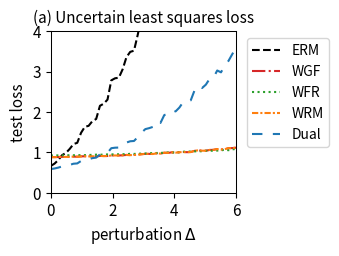

Reproduce this figure in Python.
import numpy as np
import matplotlib.pyplot as plt
from scipy.optimize import minimize
from scipy.special import logsumexp

# --- 1. 实验设置与参数定义 ---
# 定义问题的维度
DIM_M = 10  # 矩阵 A 的行数
DIM_N = 10  # 矩阵 A 的列数 (theta 的维度)

# 定义训练/测试样本数量
N_TRAIN_SAMPLES = 20
N_TEST_SAMPLES = 1000

# 定义分布偏移的扰动范围
DELTA_MIN = 0.0
DELTA_MAX = 6.0
DELTA_STEPS = 50

# --- DRO 算法超参数 ---
N_EPOCHS = 50 # 外部优化的迭代轮数
LEARNING_RATE = 0.01 # 外部优化 theta 的学习率
LAMBDA_VAL = 0.8 # 正则化参数 lambda
EPSILON = 0.1 # 熵正则化参数 epsilon
GRAD_CLIP_THRESHOLD = 10.0 # 梯度裁剪阈值，防止梯度爆炸

# RGO (算法2) 特定参数
RGO_SMOOTHNESS_L = 0.5 # 假设的损失函数平滑度 L (需满足 LAMBDA_VAL > L/2)

# WGF (算法3), WFR (算法4), WRM 特定参数
K_INNER_STEPS = 1000  # 内部循环迭代次数 K (现在作为基准次数)
INNER_STEP_SIZE = 0.01 # 内部循环步长 eta
WFR_WEIGHT_STEP_SIZE = 0.08 # WFR 中权重更新的步长

# WGF, WFR, RGO 特定参数
M_PARTICLES = 5 # 使用的粒子(样本)数量

# Dual 方法特定参数
SINKHORN_SAMPLE_LEVEL = 4 # Dual 方法的蒙特卡洛采样级别

# --- 2. 生成固定的问题实例 ---
np.random.seed(219)
A0 = np.random.randn(DIM_M, DIM_N)
A1 = np.random.randn(DIM_M, DIM_N)
b = np.random.randn(DIM_M)

# --- 3. 数据生成函数 ---
def generate_training_data(n_samples):
    return np.random.uniform(-0.5, 0.5, n_samples)

def generate_test_data(n_samples, delta):
    lower_bound = -0.5 * (1 + delta)
    upper_bound = 0.5 * (1 + delta)
    return np.random.uniform(lower_bound, upper_bound, n_samples)

# --- 4. 核心函数定义 (Vectorized) ---
def loss_function(theta, z):
    """ 计算单个样本或一批样本 z 的损失 f_theta(z) """
    z = np.atleast_1d(z)
    # A_z shape: (num_z, DIM_M, DIM_N)
    A_z = A0[np.newaxis, :, :] + z[:, np.newaxis, np.newaxis] * A1[np.newaxis, :, :]
    # residual shape: (num_z, DIM_M)
    residual = A_z @ theta - b[np.newaxis, :]
    # loss shape: (num_z,)
    loss = np.sum(residual**2, axis=1) / DIM_M
    return loss.squeeze()

def loss_grad_theta(theta, z):
    """ 计算损失函数关于 theta 的梯度 nabla_theta f_theta(z) for one or a batch of z """
    z = np.atleast_1d(z)
    # A_z shape: (num_z, DIM_M, DIM_N)
    A_z = A0[np.newaxis, :, :] + z[:, np.newaxis, np.newaxis] * A1[np.newaxis, :, :]
    # residual shape: (num_z, DIM_M)
    residual = A_z @ theta - b[np.newaxis, :]
    # grad shape: (num_z, DIM_N)
    grad = 2 * (A_z.transpose(0, 2, 1) @ residual[:, :, np.newaxis]).squeeze(axis=2)
    return grad.squeeze()

def loss_grad_z(theta, z):
    """ 计算损失函数关于 z 的梯度 nabla_z f_theta(z) for one or a batch of z """
    z = np.atleast_1d(z)
    # A_z shape: (num_z, DIM_M, DIM_N)
    A_z = A0[np.newaxis, :, :] + z[:, np.newaxis, np.newaxis] * A1[np.newaxis, :, :]
    # residual shape: (num_z, DIM_M)
    residual = A_z @ theta - b[np.newaxis, :]
    # grad_A_z is A1 @ theta, shape: (DIM_M,)
    grad_A_z = A1 @ theta
    # grad shape: (num_z,)
    grad = 2 * np.sum(residual * grad_A_z[np.newaxis, :], axis=1)
    return grad.squeeze()

# --- 5. ERM (经验风险最小化) 实现 ---
def erm_objective_function(theta, xi_samples):
    """ 计算 ERM 的目标函数值（平均损失）"""
    return np.mean(loss_function(theta, xi_samples))

def solve_erm(xi_train_samples):
    """ 使用优化器求解 ERM 问题 """
    initial_theta = np.zeros(DIM_N)
    result = minimize(
        erm_objective_function, initial_theta, args=(xi_train_samples,), method='BFGS')
    if not result.success:
        print("警告: ERM 优化过程可能未收敛。")
    return result.x

# --- 6. RGO (算法2) 实现 (Vectorized) ---
def solve_rgo(xi_train_samples):
    """ 使用 RGO 算法求解 Sinkhorn DRO """
    theta = np.zeros(DIM_N)
    num_train = len(xi_train_samples)
    
    def rgo_inner_objective(z, xi, current_theta):
        l = loss_function(current_theta, z.flatten()).reshape(z.shape)
        penalty = (z - xi)**2
        return -l / (LAMBDA_VAL * EPSILON) + penalty / EPSILON

    def rgo_inner_objective_grad_z(z, xi, current_theta):
        grad_l_z = loss_grad_z(current_theta, z)
        grad_penalty = 2 * (z - xi)
        return -grad_l_z / (LAMBDA_VAL * EPSILON) + grad_penalty
    
    for epoch in range(N_EPOCHS):
        # Stage 1: 使用梯度下降寻找 z* for all xi simultaneously
        z_k = xi_train_samples.copy()
        for _ in range(K_INNER_STEPS):
            grad = rgo_inner_objective_grad_z(z_k, xi_train_samples, theta)
            z_k -= INNER_STEP_SIZE * grad
        z_star_batch = z_k

        # Stage 2: Vectorized 拒绝采样 M_PARTICLES 次 for each xi
        variance = (LAMBDA_VAL * EPSILON) / (2 * LAMBDA_VAL - RGO_SMOOTHNESS_L)
        if variance <= 0: variance = 1e-6
        std_dev = np.sqrt(variance)
        
        z_star_expanded = z_star_batch[:, np.newaxis]
        xi_expanded = xi_train_samples[:, np.newaxis]
        
        final_accepted_samples = np.zeros((num_train, M_PARTICLES))
        active_flags = np.ones((num_train, M_PARTICLES), dtype=bool)
        
        for _ in range(100): # Max 100 attempts for vectorization
            if not np.any(active_flags): break
            
            proposals = np.random.normal(0, std_dev, size=(num_train, M_PARTICLES))
            z_candidates = z_star_expanded + proposals
            
            f_val_candidates = rgo_inner_objective(z_candidates, xi_expanded, theta)
            f_val_star = rgo_inner_objective(z_star_expanded, xi_expanded, theta)
            
            log_accept_prob = -f_val_candidates + f_val_star - (proposals**2 / (2*variance))
            
            acceptance_mask = np.log(np.random.rand(num_train, M_PARTICLES)) < log_accept_prob
            newly_accepted = acceptance_mask & active_flags
            
            final_accepted_samples[newly_accepted] = z_candidates[newly_accepted]
            active_flags[newly_accepted] = False

        if np.any(active_flags):
            final_accepted_samples[active_flags] = z_star_expanded[active_flags]

        all_grads = loss_grad_theta(theta, final_accepted_samples.flatten())
        avg_particle_grads = all_grads.reshape(num_train, M_PARTICLES, -1).mean(axis=1)
        total_grad = avg_particle_grads.sum(axis=0)
        
        avg_grad = total_grad / num_train
        grad_norm = np.linalg.norm(avg_grad)
        if grad_norm > GRAD_CLIP_THRESHOLD:
            avg_grad = avg_grad * GRAD_CLIP_THRESHOLD / grad_norm
        theta -= LEARNING_RATE * avg_grad
        
    return theta

# --- 7. Wasserstein Gradient Flow (WGF) 实现 (Vectorized) ---
def solve_wgf(xi_train_samples):
    """ 使用 Wasserstein Gradient Flow (WGF) 求解 Sinkhorn DRO """
    theta = np.zeros(DIM_N)
    num_train = len(xi_train_samples)
    
    def f_bar_grad_z(z, xi, current_theta):
        grad_f = loss_grad_z(current_theta, z)
        return grad_f - 2 * LAMBDA_VAL * (z - xi)

    for epoch in range(N_EPOCHS):
        particles = np.tile(xi_train_samples[:, np.newaxis], (1, M_PARTICLES))
        
        for _ in range(K_INNER_STEPS):
            particles_flat = particles.flatten()
            xi_expanded = np.repeat(xi_train_samples, M_PARTICLES)
            
            grad = f_bar_grad_z(particles_flat, xi_expanded, theta)
            noise = np.random.normal(0, 1, size=particles_flat.shape)
            
            updated_particles_flat = particles_flat + INNER_STEP_SIZE * grad + np.sqrt(2 * INNER_STEP_SIZE * LAMBDA_VAL * EPSILON) * noise
            particles = updated_particles_flat.reshape(num_train, M_PARTICLES)

        all_grads = loss_grad_theta(theta, particles.flatten())
        avg_particle_grads = all_grads.reshape(num_train, M_PARTICLES, -1).mean(axis=1)
        total_grad = avg_particle_grads.sum(axis=0)
            
        avg_grad = total_grad / num_train
        grad_norm = np.linalg.norm(avg_grad)
        if grad_norm > GRAD_CLIP_THRESHOLD:
            avg_grad = avg_grad * GRAD_CLIP_THRESHOLD / grad_norm
        theta -= LEARNING_RATE * avg_grad
        
    return theta

# --- 8. WFR Flow (算法4) 实现 (Vectorized) ---
def solve_wfr(xi_train_samples):
    """ 使用 WFR Flow 求解 Sinkhorn DRO """
    theta = np.zeros(DIM_N)
    num_train = len(xi_train_samples)
    
    def f_bar_grad_z(z, xi, current_theta):
        grad_f = loss_grad_z(current_theta, z)
        return grad_f - 2 * LAMBDA_VAL * (z - xi)

    for epoch in range(N_EPOCHS):
        particles = np.tile(xi_train_samples[:, np.newaxis], (1, M_PARTICLES))
        weights = np.full((num_train, M_PARTICLES), 1.0 / M_PARTICLES)
        
        for _ in range(K_INNER_STEPS):
            particles_flat = particles.flatten()
            xi_expanded = np.repeat(xi_train_samples, M_PARTICLES)
            
            grad = f_bar_grad_z(particles_flat, xi_expanded, theta)
            noise = np.random.normal(0, 1, size=particles_flat.shape)
            updated_particles_flat = particles_flat + INNER_STEP_SIZE * grad + np.sqrt(2 * INNER_STEP_SIZE * LAMBDA_VAL * EPSILON) * noise
            particles = updated_particles_flat.reshape(num_train, M_PARTICLES)
            
            f_bar_val = loss_function(theta, particles.flatten()).reshape(particles.shape) - LAMBDA_VAL * (particles - xi_train_samples[:, np.newaxis])**2
            weights = (weights**(1 - LAMBDA_VAL * EPSILON * WFR_WEIGHT_STEP_SIZE)) * np.exp(WFR_WEIGHT_STEP_SIZE * f_bar_val)
            
            sum_weights = np.sum(weights, axis=1, keepdims=True)
            weights /= (sum_weights + 1e-9)

        all_grads = loss_grad_theta(theta, particles.flatten()).reshape(num_train, M_PARTICLES, -1)
        weighted_grads = np.sum(weights[:, :, np.newaxis] * all_grads, axis=1)
        total_grad = np.sum(weighted_grads, axis=0)
        
        avg_grad = total_grad / num_train
        grad_norm = np.linalg.norm(avg_grad)
        if grad_norm > GRAD_CLIP_THRESHOLD:
            avg_grad = avg_grad * GRAD_CLIP_THRESHOLD / grad_norm
        theta -= LEARNING_RATE * avg_grad
        
    return theta

# --- 9. WRM (Wasserstein Robust Method) 实现 (Vectorized) ---
def solve_wrm(xi_train_samples):
    """ 使用 WRM (确定性内部优化) 求解 """
    theta = np.zeros(DIM_N)
    num_train = len(xi_train_samples)
    
    def f_bar_grad_z(z, xi, current_theta):
        grad_f = loss_grad_z(current_theta, z)
        return grad_f - 2 * LAMBDA_VAL * (z - xi)

    for epoch in range(N_EPOCHS):
        z_k = xi_train_samples.copy()
        for _ in range(K_INNER_STEPS):
            grad = f_bar_grad_z(z_k, xi_train_samples, theta)
            z_k += INNER_STEP_SIZE * grad
        
        total_grad = loss_grad_theta(theta, z_k).sum(axis=0)
            
        avg_grad = total_grad / num_train
        grad_norm = np.linalg.norm(avg_grad)
        if grad_norm > GRAD_CLIP_THRESHOLD:
            avg_grad = avg_grad * GRAD_CLIP_THRESHOLD / grad_norm
        theta -= LEARNING_RATE * avg_grad
        
    return theta

# --- 10. Dual Method (对偶方法) 实现 (Vectorized) ---
def solve_dual(xi_train_samples):
    """ 使用对偶方法求解 Sinkhorn DRO """
    theta = np.zeros(DIM_N)
    num_train = len(xi_train_samples)
    
    levels = np.arange(SINKHORN_SAMPLE_LEVEL + 1)
    numerators = 2.0**(-levels)
    denominator = 2.0 - 2.0**(-SINKHORN_SAMPLE_LEVEL)
    probabilities = numerators / denominator
    
    for _ in range(N_EPOCHS):
        sampled_level = np.random.choice(levels, p=probabilities)
        m = 2**sampled_level
        
        noise = np.random.randn(num_train, m) * np.sqrt(EPSILON)
        z_samples = xi_train_samples[:, np.newaxis] + noise
        
        v = loss_function(theta, z_samples.flatten()).reshape(num_train, m) / (LAMBDA_VAL * EPSILON)
        
        v_max = np.max(v, axis=1, keepdims=True)
        weights = np.exp(v - v_max) 
        weights /= np.sum(weights, axis=1, keepdims=True)
        
        grads = loss_grad_theta(theta, z_samples.flatten()).reshape(num_train, m, -1)
        weighted_grads = np.sum(weights[:, :, np.newaxis] * grads, axis=1)
        total_grad = np.sum(weighted_grads, axis=0)

        avg_grad = total_grad / num_train
        grad_norm = np.linalg.norm(avg_grad)
        if grad_norm > GRAD_CLIP_THRESHOLD:
            avg_grad = avg_grad * GRAD_CLIP_THRESHOLD / grad_norm
        theta -= LEARNING_RATE * avg_grad
        
    return theta

# --- 11. 实验执行与评估 ---
def run_experiment():
    """ 执行完整的实验流程 """
    xi_train = generate_training_data(N_TRAIN_SAMPLES)
    
    print("正在求解 ERM 模型...")
    theta_erm = solve_erm(xi_train)
    # print("正在求解 RGO 模型...")
    # theta_rgo = solve_rgo(xi_train)
    print("正在求解 WGF 模型...")
    theta_wgf = solve_wgf(xi_train)
    print("正在求解 WFR 模型...")
    theta_wfr = solve_wfr(xi_train)
    print("正在求解 WRM 模型...")
    theta_wrm = solve_wrm(xi_train)
    print("正在求解 Dual 模型...")
    theta_dual = solve_dual(xi_train)
    print("所有模型求解完成。")

    delta_values = np.linspace(DELTA_MIN, DELTA_MAX, DELTA_STEPS)
    results = {'ERM': [], 'WGF': [], 'WFR': [], 'WRM': [], 'Dual': []}#'RGO': [], 
    models = {
        'ERM': theta_erm,  'WGF': theta_wgf, 
        'WFR': theta_wfr, 'WRM': theta_wrm, 'Dual': theta_dual
    } #'RGO': theta_rgo,

    print("正在评估所有模型...")
    for delta in delta_values:
        xi_test = generate_test_data(N_TEST_SAMPLES, delta)
        for name, theta in models.items():
            test_loss = erm_objective_function(theta, xi_test)
            results[name].append(test_loss)
            
    print("评估完成。")
    return delta_values, results

# --- 12. 结果可视化 ---
def plot_results(delta_values, results):
    """ 绘制所有模型损失随扰动 delta 变化的曲线 """
    fig, ax = plt.subplots(figsize=(3.5, 2.613), dpi=300)

    styles = {
        'ERM': {'color': 'k', 'linestyle': '--'},
        'RGO': {'color': '#9467bd', 'linestyle': '-'}, 
        'WGF': {'color': '#d62728', 'linestyle': '-.'},
        'WFR': {'color': '#2ca02c', 'linestyle': ':'},
        'WRM': {'color': '#ff7f0e', 'linestyle': (0, (3, 1, 1, 1))}, # orange, dashdotdot
        'Dual': {'color': '#1f77b4', 'linestyle': (0, (5, 5))} # blue, dashed
    }
    
    for name, losses in results.items():
        ax.plot(delta_values, losses, linewidth=1.5, label=name, **styles[name])

    ax.set_title('(a) Uncertain least squares loss', fontsize=11)
    ax.set_xlabel('perturbation $\Delta$', fontsize=11)
    ax.set_ylabel('test loss', fontsize=11)
    ax.tick_params(axis='both', which='major', labelsize=11)
    for spine in ax.spines.values():
        spine.set_linewidth(0.75)
    ax.set_xlim(0, 6)
    ax.set_ylim(0, 4)
    ax.grid(False)
    ax.legend(fontsize=10)
    ax.legend(loc='upper left', bbox_to_anchor=(1.02, 1))
    plt.tight_layout()
    plt.savefig('uncertain_least_squares_results.png', dpi=300)
    plt.show()

# --- 主程序入口 ---
if __name__ == '__main__':
    with np.errstate(all='ignore'):
        delta_vals, all_results = run_experiment()
        plot_results(delta_vals, all_results)

